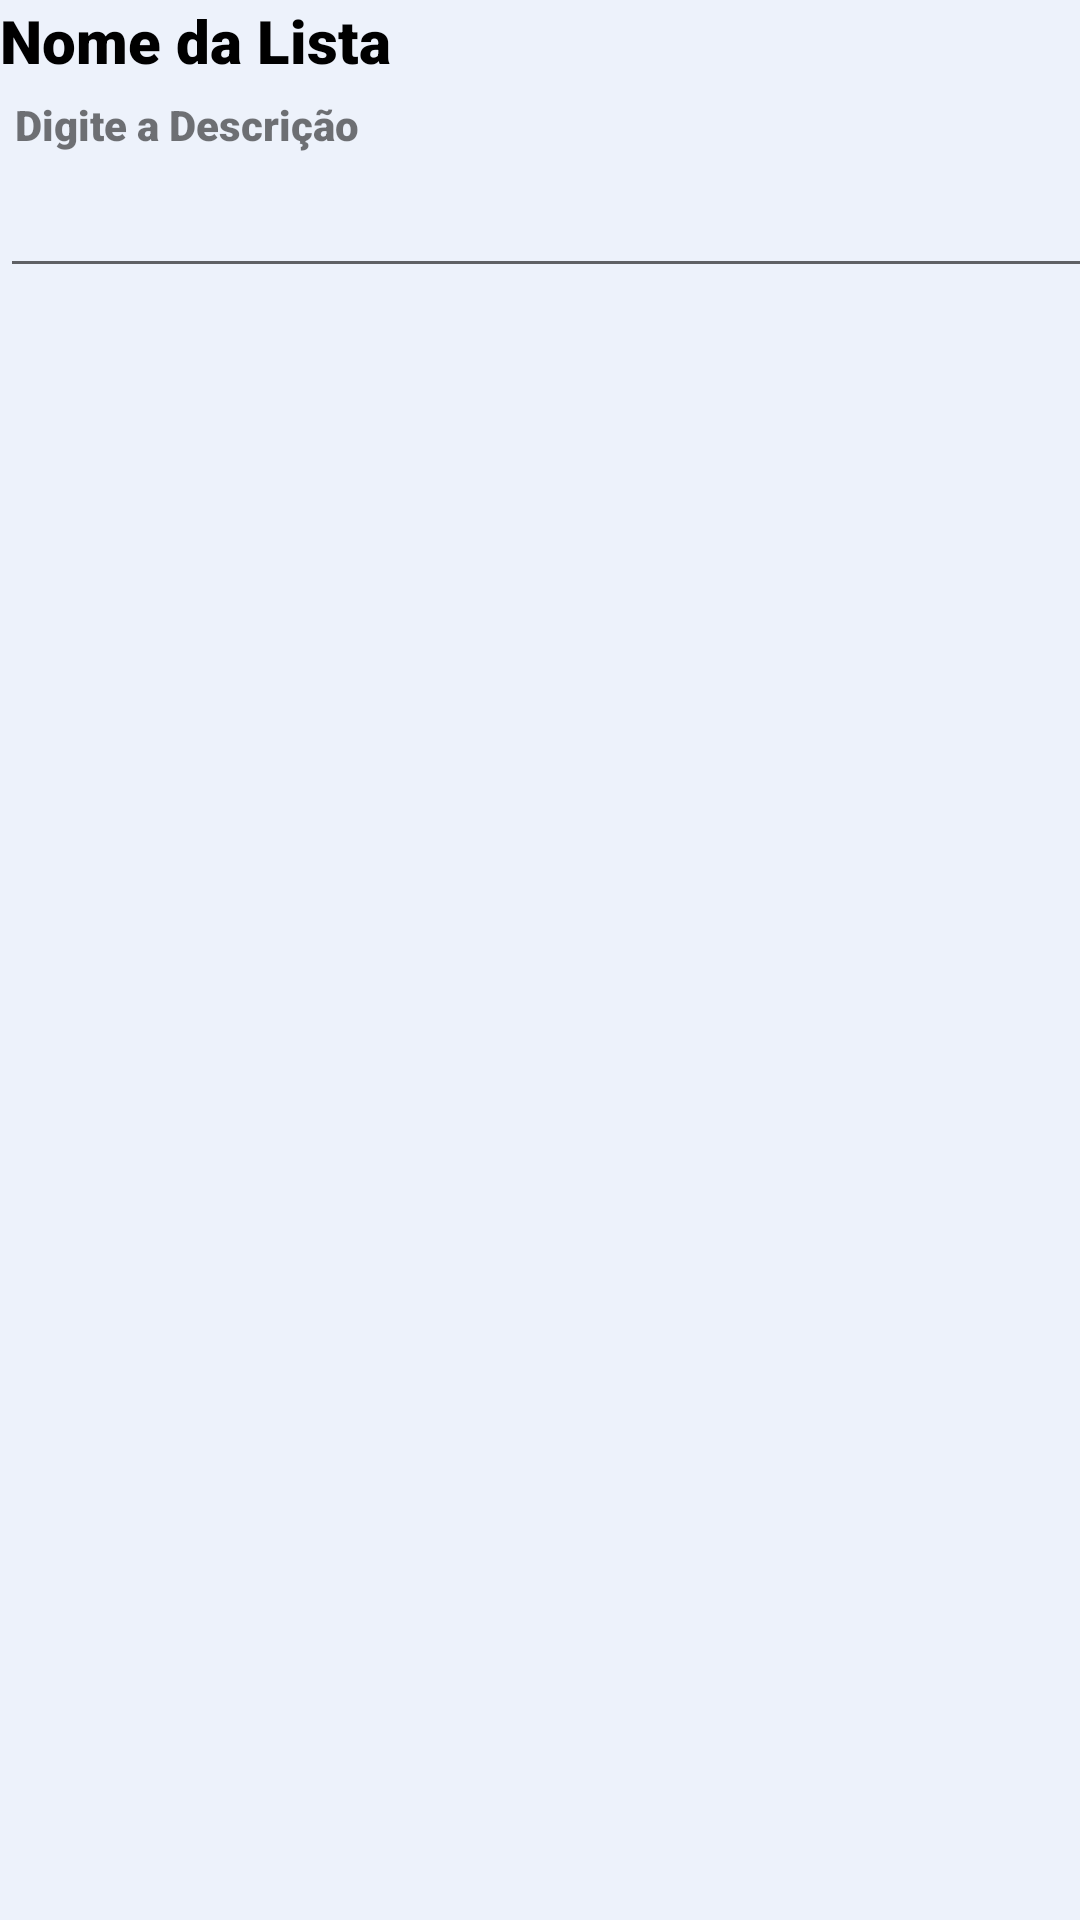

Produce the Android XML layout that renders to this screen, including the resource entries it uses.
<!-- AndroidManifest.xml: application theme Theme.ToDoListApp -->
<!-- res/layout/fragment_cad_subtarefa.xml -->
<?xml version="1.0" encoding="utf-8"?>
<androidx.constraintlayout.widget.ConstraintLayout xmlns:android="http://schemas.android.com/apk/res/android"
    xmlns:tools="http://schemas.android.com/tools"
    android:layout_width="match_parent"
    android:layout_height="match_parent"
    xmlns:app="http://schemas.android.com/apk/res-auto"
    tools:context=".fragment.CadSubtarefaFragment"
    android:background="@color/blue_300"
    >

    
    <LinearLayout
    app:layout_constraintTop_toTopOf="parent"
    app:layout_constraintLeft_toLeftOf="parent"
    android:id="@+id/title_subTarefa"
    android:layout_width="410dp"
    android:layout_height="96dp"
    android:orientation="vertical"

    >

        <TextView
        android:fontFamily="sans-serif-black"
        android:id="@+id/tv_title_detalhe"
        android:layout_width="match_parent"
        android:layout_height="wrap_content"
        android:text="@string/title_do_deta"
        android:textColor="@color/black"
        android:textSize="20dp"

        />

        <TextView
            android:fontFamily="sans-serif-black"
            android:id="@+id/tv_sub_title"
            android:layout_width="match_parent"
            android:layout_height="wrap_content"
            android:layout_margin="5dp"
            android:text="@string/cad_subTarefa_Title"

            />

        <EditText
            android:id="@+id/et_nome_subtarefa"
            android:layout_width="match_parent"
            android:layout_height="wrap_content"

            />

</LinearLayout>

    <LinearLayout
        android:id="@+id/foto_subTarefa"
        android:layout_width="412dp"
        android:layout_height="527dp"
        android:orientation="vertical"
        app:layout_constraintBottom_toBottomOf="parent"
        app:layout_constraintLeft_toLeftOf="parent"
        app:layout_constraintTop_toBottomOf="@+id/title_subTarefa"

        >

        <ImageView
            android:layout_width="match_parent"
            android:layout_height="499dp" />

    </LinearLayout>
</androidx.constraintlayout.widget.ConstraintLayout>
<!-- resources referenced by this layout -->
<resources>
  <color name="black">#FF000000</color>
  <color name="blue_300">#EDF2FB</color>
  <string name="cad_subTarefa_Title">Digite a Descrição</string>
  <string name="title_do_deta">Nome da Lista</string>
  <style name="Theme.ToDoListApp" parent="Theme.MaterialComponents.DayNight.DarkActionBar">
          
          <item name="colorPrimary">@color/Priamry_700</item>
          <item name="colorPrimaryVariant">@color/Priamry_800</item>
          <item name="colorOnPrimary">@color/Secondary_500</item>
          
          <item name="colorSecondary">@color/Secondary_500</item>
          <item name="colorSecondaryVariant">@color/pink_100</item>
          <item name="colorOnSecondary">@color/pink_50</item>
          <item name="colorError">@color/brown_900</item>
          
          <item name="android:statusBarColor" tools:targetApi="l">?attr/colorPrimaryVariant</item>
          
      </style>
  <color name="Priamry_700">#344955</color>
  <color name="Priamry_800">#232F34</color>
  <color name="Secondary_500">#F9AA33</color>
  <color name="pink_100">#FEDBD0</color>
  <color name="pink_50">#FEEAE6</color>
  <color name="brown_900">#442C2E</color>
</resources>
